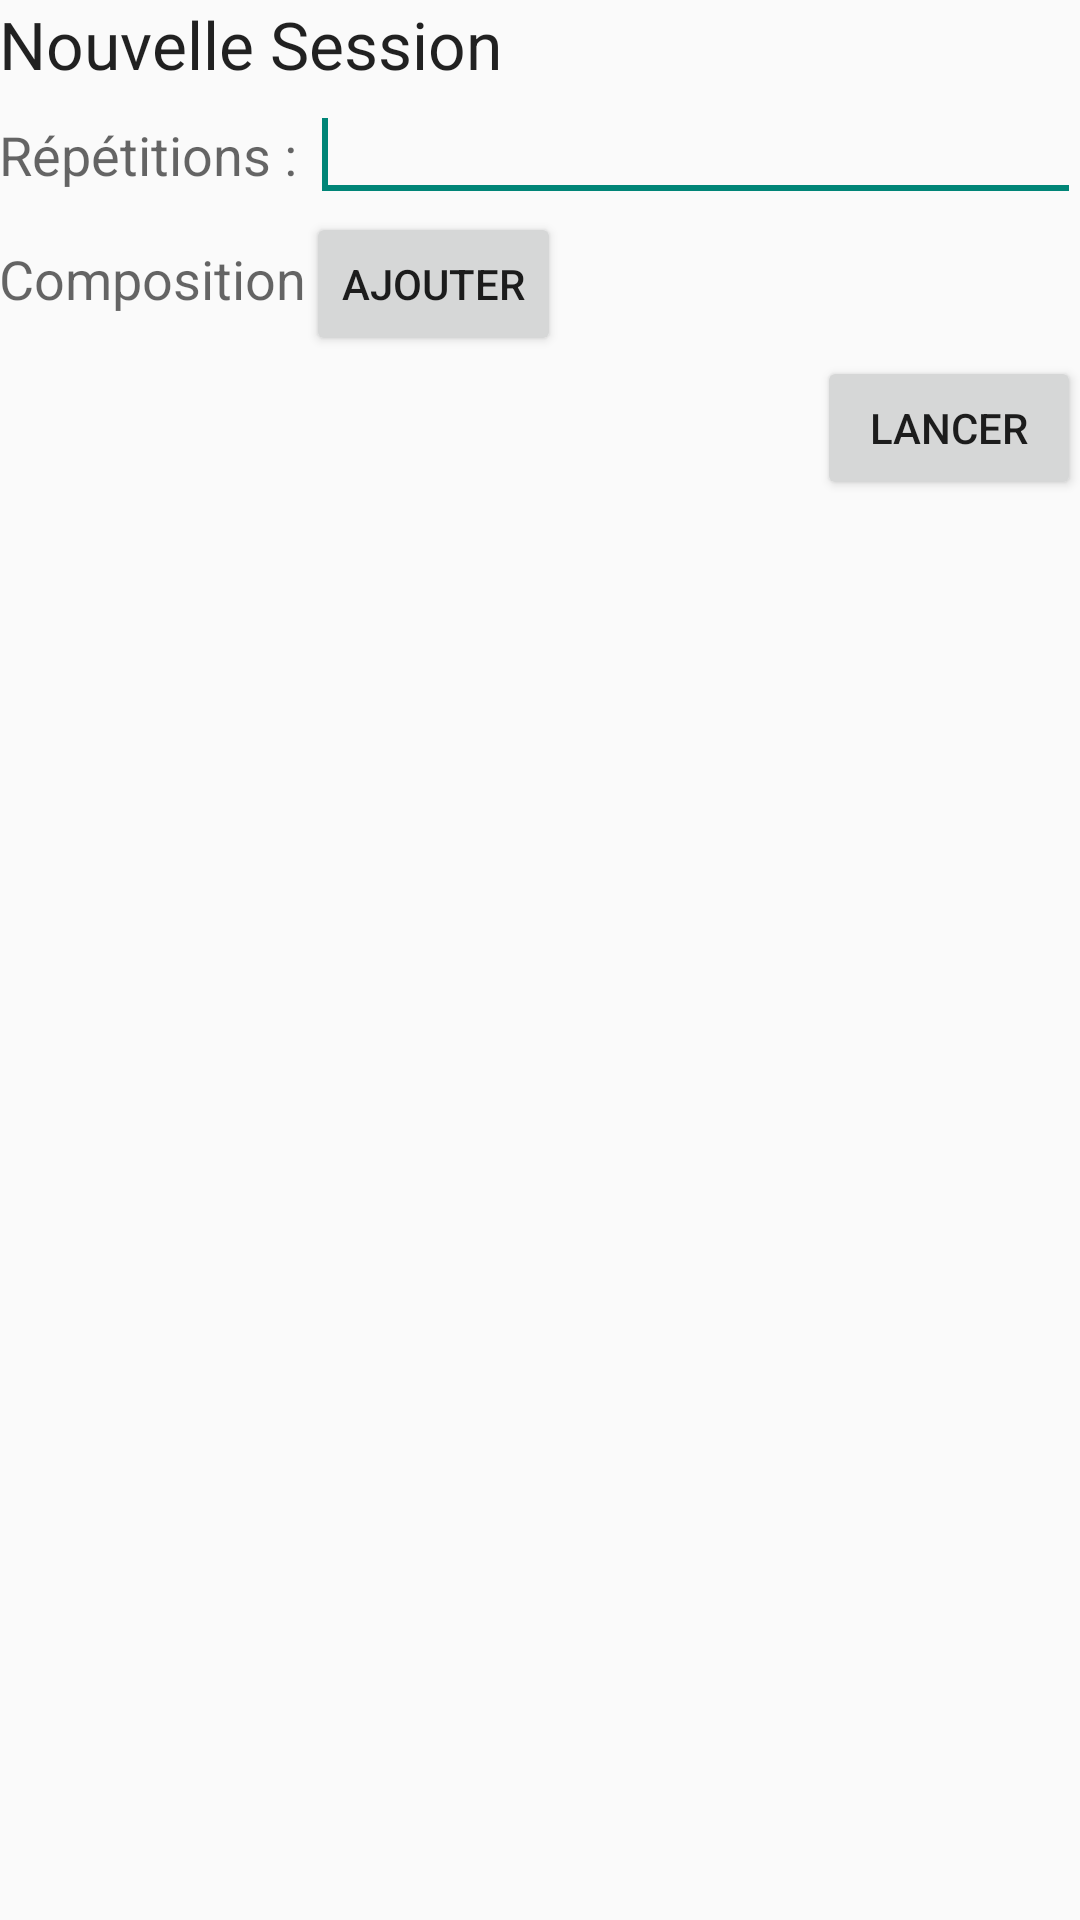

Reconstruct the res/layout file that produces this screen, plus the resources it refers to.
<!-- AndroidManifest.xml: application theme AppTheme -->
<!-- res/layout/activity_init.xml -->
<LinearLayout xmlns:android="http://schemas.android.com/apk/res/android"
    xmlns:tools="http://schemas.android.com/tools"
    android:id="@+id/llAll"
    android:layout_width="match_parent"
    android:layout_height="match_parent"
    android:orientation="vertical"
    android:paddingBottom="@dimen/activity_vertical_margin"
    android:paddingLeft="@dimen/activity_horizontal_margin"
    android:paddingRight="@dimen/activity_horizontal_margin"
    android:paddingTop="@dimen/activity_vertical_margin"
    tools:context="fr.training.InitActivity" >

    <TextView
        android:id="@+id/textView1"
        android:layout_width="wrap_content"
        android:layout_height="wrap_content"
        android:text="Nouvelle Session"
        android:textAppearance="?android:attr/textAppearanceLarge" />

    <LinearLayout
        android:id="@+id/llTop"
        android:layout_width="match_parent"
        android:layout_height="wrap_content"
        android:orientation="horizontal" >

        <TextView
            android:id="@+id/textView2"
            android:layout_width="wrap_content"
            android:layout_height="wrap_content"
            android:text="Répétitions : "
            android:textAppearance="?android:attr/textAppearanceMedium" />

        <EditText
            android:id="@+id/etRotations"
            android:layout_width="wrap_content"
            android:layout_height="wrap_content"
            android:layout_weight="1"
            android:ems="10"
            android:inputType="number" >

            <requestFocus />
        </EditText>

    </LinearLayout>

    <LinearLayout
        android:id="@+id/llCenter"
        android:layout_width="match_parent"
        android:layout_height="wrap_content"
        android:orientation="horizontal" >

        <TextView
            android:id="@+id/textView3"
            android:layout_width="wrap_content"
            android:layout_height="wrap_content"
            android:text="Composition"
            android:textAppearance="?android:attr/textAppearanceMedium" />

        <Button
            android:id="@+id/bAdd"
            style="?android:attr/buttonStyleSmall"
            android:layout_width="wrap_content"
            android:layout_height="wrap_content"
            android:text="Ajouter" />

    </LinearLayout>

    <ScrollView
        android:id="@+id/scrollView1"
        android:layout_width="match_parent"
        android:layout_height="wrap_content" >

        <LinearLayout
            android:id="@+id/llComposition"
            android:layout_width="match_parent"
            android:layout_height="match_parent"
            android:orientation="vertical" >

        </LinearLayout>
    </ScrollView>

    <LinearLayout
        android:layout_width="match_parent"
        android:layout_height="wrap_content"
        android:layout_gravity="right"
        android:gravity="right" >

        <Button
            android:id="@+id/bStart"
            android:layout_width="wrap_content"
            android:layout_height="wrap_content"
            android:text="Lancer" />

    </LinearLayout>

</LinearLayout>
<!-- resources referenced by this layout -->
<resources>
  <style name="AppTheme" parent="AppBaseTheme">
          
      </style>
  <style name="AppBaseTheme" parent="android:style/Theme.Material.Light.DarkActionBar">
          
      </style>
</resources>
